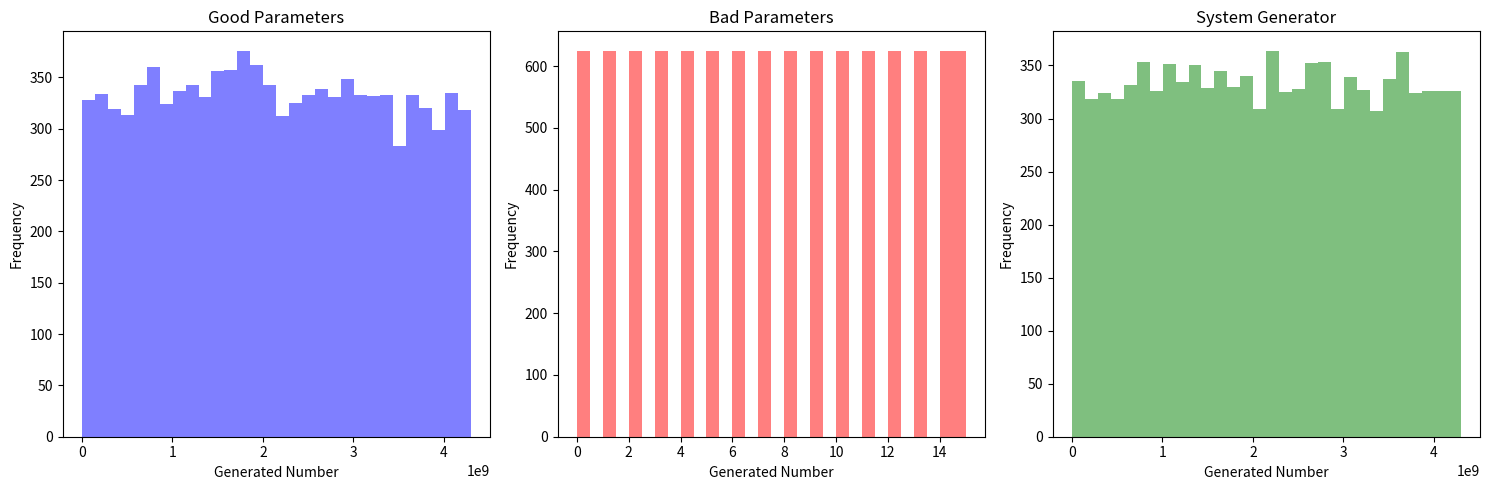
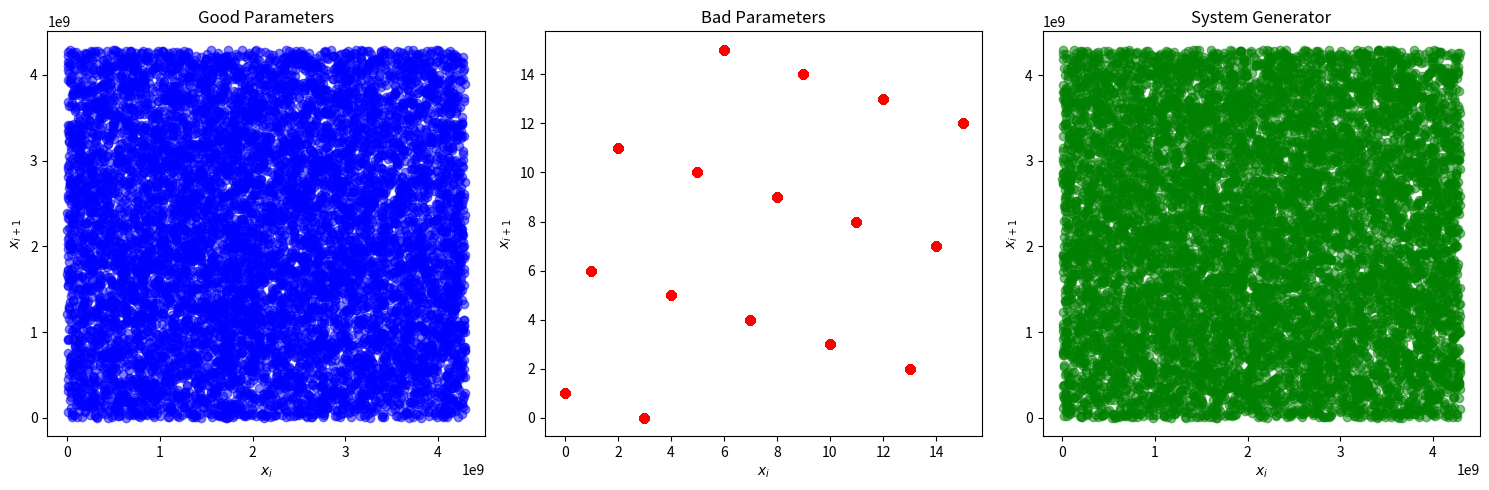
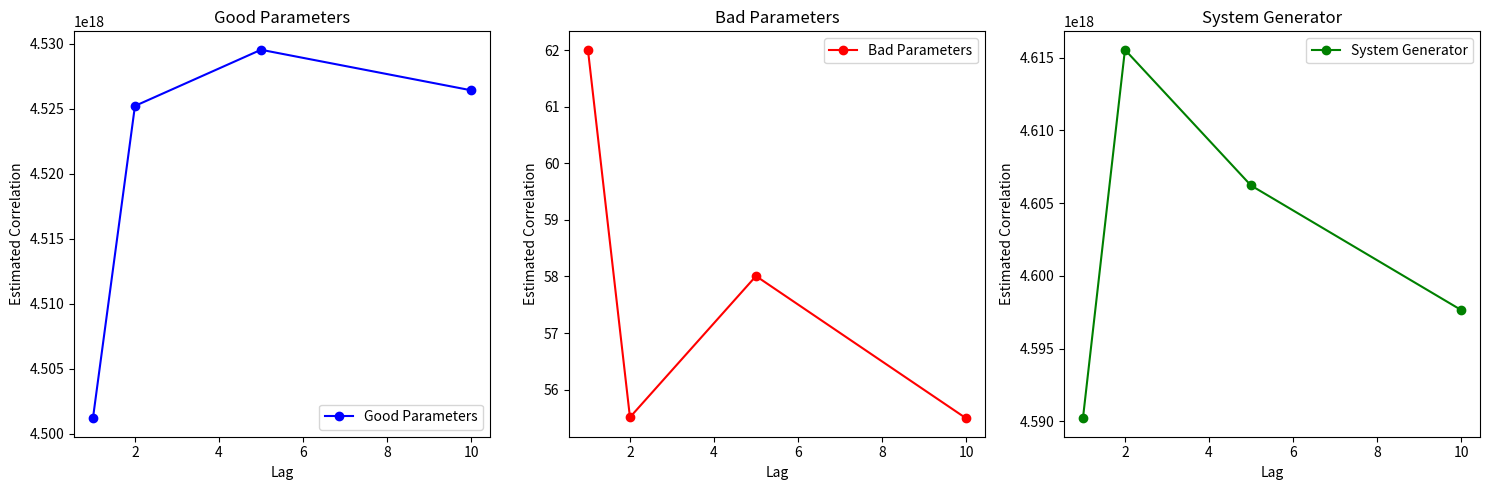

Write the Python code that produced these figures, in order.
import matplotlib.pyplot as plt
import numpy as np
import random
from scipy import stats
from scipy.stats import norm
from scipy.stats import chi2

# Implementing LCG function
def lcg(a, c, m, x0, n):
    random_numbers = []
    for i in range(n):
        x0 = (a * x0 + c) % m
        random_numbers.append(x0)
    return random_numbers

# Good choice of parameters
good_a = 1664525
good_c = 1013904223
good_m = 2**32
good_x0 = 3 # Seed
good_numbers = lcg(good_a, good_c, good_m, good_x0, 10000)

# Bad choice of parameters
bad_a = 5
bad_c = 1  
bad_m = 16  
bad_x0 = 3  
bad_numbers = lcg(bad_a, bad_c, bad_m, bad_x0, 10000)

# System-available generator (Python built-in random module)
random.seed(3)  # Seed
system_numbers = [random.randint(0, good_m - 1) for _ in range(10000)]

# Plotting histograms
plt.figure(figsize=(15, 5))

plt.subplot(1, 3, 1)
plt.hist(good_numbers, bins=30, color='blue', alpha=0.5)
plt.title('Good Parameters')
plt.xlabel('Generated Number')
plt.ylabel('Frequency')

plt.subplot(1, 3, 2)
plt.hist(bad_numbers, bins=30, color='red', alpha=0.5)
plt.title('Bad Parameters')
plt.xlabel('Generated Number')
plt.ylabel('Frequency')

plt.subplot(1, 3, 3)
plt.hist(system_numbers, bins=30, color='green', alpha=0.5)
plt.title('System Generator')
plt.xlabel('Generated Number')
plt.ylabel('Frequency')

plt.tight_layout()
plt.show()

def chi2_test(n_observed, n_expected):
    return sum((n_observed - n_expected)**2 / n_expected)

# Chi-squared test
n_classes = len(set(good_numbers))
n_observed, _ = np.histogram(good_numbers, bins=n_classes)
n_expected = np.full(n_classes, 10000 / n_classes)
chi2_value = chi2_test(n_observed, n_expected)
print('Good Parameters:')
print('Chi-squared value:', chi2_value)
print('p-value:', 1 - stats.chi2.cdf(chi2_value, n_classes - 1))

n_classes = len(set(bad_numbers))
n_observed, _ = np.histogram(bad_numbers, bins=n_classes)
n_expected = np.full(n_classes, 10000 / n_classes)
chi2_value = chi2_test(n_observed, n_expected)
print('Bad Parameters:')
print('Chi-squared value:', chi2_value)
print('p-value:', 1 - stats.chi2.cdf(chi2_value, n_classes - 1))

n_classes = len(set(system_numbers))
n_observed, _ = np.histogram(system_numbers, bins=n_classes)
n_expected = np.full(n_classes, 10000 / n_classes)
chi2_value = chi2_test(n_observed, n_expected)
print('System Generator:')
print('Chi-squared value:', chi2_value)
print('p-value:', 1 - stats.chi2.cdf(chi2_value, n_classes - 1))

# Kolmogorov-Smirnov test
def kolmogorov_smirnov_test(numbers):
    n = len(numbers)
    sorted_numbers = np.sort(numbers)

    D_plus = np.max((np.arange(1, n + 1) / n) - sorted_numbers)
    D_minus = np.max(sorted_numbers - (np.arange(0, n) / n))
    
    D = max(D_plus, D_minus)
    return D

# Normalize the good, bad, and system numbers for comparison
good_numbers_normalized = [x / good_m for x in good_numbers]
bad_numbers_normalized = [x / bad_m for x in bad_numbers]
system_numbers_normalized = [x / good_m for x in system_numbers]

ks_good = kolmogorov_smirnov_test(good_numbers_normalized)
ks_bad = kolmogorov_smirnov_test(bad_numbers_normalized)
ks_system = kolmogorov_smirnov_test(system_numbers_normalized)

ks_good, ks_bad, ks_system

# p-value from the Kolmogorov-Smirnov distribution
n = 10000
p_value_good = 1 - stats.kstwobign.cdf(ks_good * np.sqrt(n))
p_value_bad = 1 - stats.kstwobign.cdf(ks_bad * np.sqrt(n))
p_value_system = 1 - stats.kstwobign.cdf(ks_system * np.sqrt(n))

# print results
print('Good Parameters:')
print('Kolmogorov-Smirnov test:', ks_good)
print('p-value:', p_value_good)

print('Bad Parameters:')
print('Kolmogorov-Smirnov test:', ks_bad)
print('p-value:', p_value_bad)

print('System Generator:')
print('Kolmogorov-Smirnov test:', ks_system)
print('p-value:', p_value_system)

# scatter plots of x_i vs x_{i+1}
plt.figure(figsize=(15, 5))

plt.subplot(1, 3, 1)
plt.scatter(good_numbers[:-1], good_numbers[1:], color='blue', alpha=0.5)
plt.title('Good Parameters')
plt.xlabel('$x_i$')
plt.ylabel('$x_{i+1}$')

plt.subplot(1, 3, 2)
plt.scatter(bad_numbers[:-1], bad_numbers[1:], color='red', alpha=0.5)
plt.title('Bad Parameters')
plt.xlabel('$x_i$')
plt.ylabel('$x_{i+1}$')

plt.subplot(1, 3, 3)
plt.scatter(system_numbers[:-1], system_numbers[1:], color='green', alpha=0.5)
plt.title('System Generator')
plt.xlabel('$x_i$')
plt.ylabel('$x_{i+1}$')

plt.tight_layout()
plt.show()

def WW_test(sequence):
    # Calculate the median
    median = np.median(sequence)
    
    # Convert sequence to a sequence of 'above' (1) and 'below' (0)
    runs_sequence = ['above' if x > median else 'below' for x in sequence]
    
    # Calculate the number of runs
    runs = 1  # There's at least one run
    for i in range(1, len(runs_sequence)):
        if runs_sequence[i] != runs_sequence[i-1]:
            runs += 1
    
    # Calculate n1 and n2
    n1 = runs_sequence.count('above')
    n2 = runs_sequence.count('below')
    
    # Calculate the mean and standard deviation
    mean = (2 * n1 * n2) / (n1 + n2) + 1
    variance = (2 * n1 * n2 * (2 * n1 * n2 - n1 - n2)) / ((n1 + n2) ** 2 * (n1 + n2 - 1))
    std_dev = np.sqrt(variance)
    
    # Calculate the z-score
    z = (runs - mean) / std_dev
    
    # Calculate the p-value
    p_value = 2 * (1 - norm.cdf(abs(z)))  # Two-tailed test
    
    return runs, z, p_value

# Perform the runs test on the three sequences
good_runs, good_z, good_p = WW_test(good_numbers)
bad_runs, bad_z, bad_p = WW_test(bad_numbers)
system_runs, system_z, system_p = WW_test(system_numbers)

# Print the results
print("Good LCG:")
print(f"Number of runs: {good_runs}, Z-score: {good_z}, P-value: {good_p}")

print("\nBad LCG:")
print(f"Number of runs: {bad_runs}, Z-score: {bad_z}, P-value: {bad_p}")

print("\nSystem Generator:")
print(f"Number of runs: {system_runs}, Z-score: {system_z}, P-value: {system_p}")

# Compute estimated correlation c_h for a given lag h
def compute_correlation(sequence, h):
    n = len(sequence)
    correlation = np.sum([sequence[i] * sequence[i + h] for i in range(n - h)]) / (n - h)
    return correlation

# Test the correlation for various lags
lags = [1, 2, 5, 10]  # Example lags
correlations = []
for h in lags:
    good_correlation = compute_correlation(good_numbers, h)
    bad_correlation = compute_correlation(bad_numbers, h)
    system_correlation = compute_correlation(system_numbers, h)
    correlations.append((good_correlation, bad_correlation, system_correlation))

# Print the results
for i, h in enumerate(lags):
    print(f"Lag {h}:")
    print(f"Good LCG: {correlations[i][0]}")
    print(f"Bad LCG: {correlations[i][1]}")
    print(f"System Generator: {correlations[i][2]}")
    print()

# plot
plt.figure(figsize=(15, 5))

plt.subplot(1, 3, 1)
plt.plot(lags, [c[0] for c in correlations], marker='o', linestyle='-', color='blue', label='Good Parameters')
plt.title('Good Parameters')
plt.xlabel('Lag')
plt.ylabel('Estimated Correlation')
plt.legend()

plt.subplot(1, 3, 2)
plt.plot(lags, [c[1] for c in correlations], marker='o', linestyle='-', color='red', label='Bad Parameters')
plt.title('Bad Parameters')
plt.xlabel('Lag')
plt.ylabel('Estimated Correlation')
plt.legend()

plt.subplot(1, 3, 3)
plt.plot(lags, [c[2] for c in correlations], marker='o', linestyle='-', color='green', label='System Generator')
plt.title('System Generator')
plt.xlabel('Lag')
plt.ylabel('Estimated Correlation')
plt.legend()

plt.tight_layout()
plt.show()